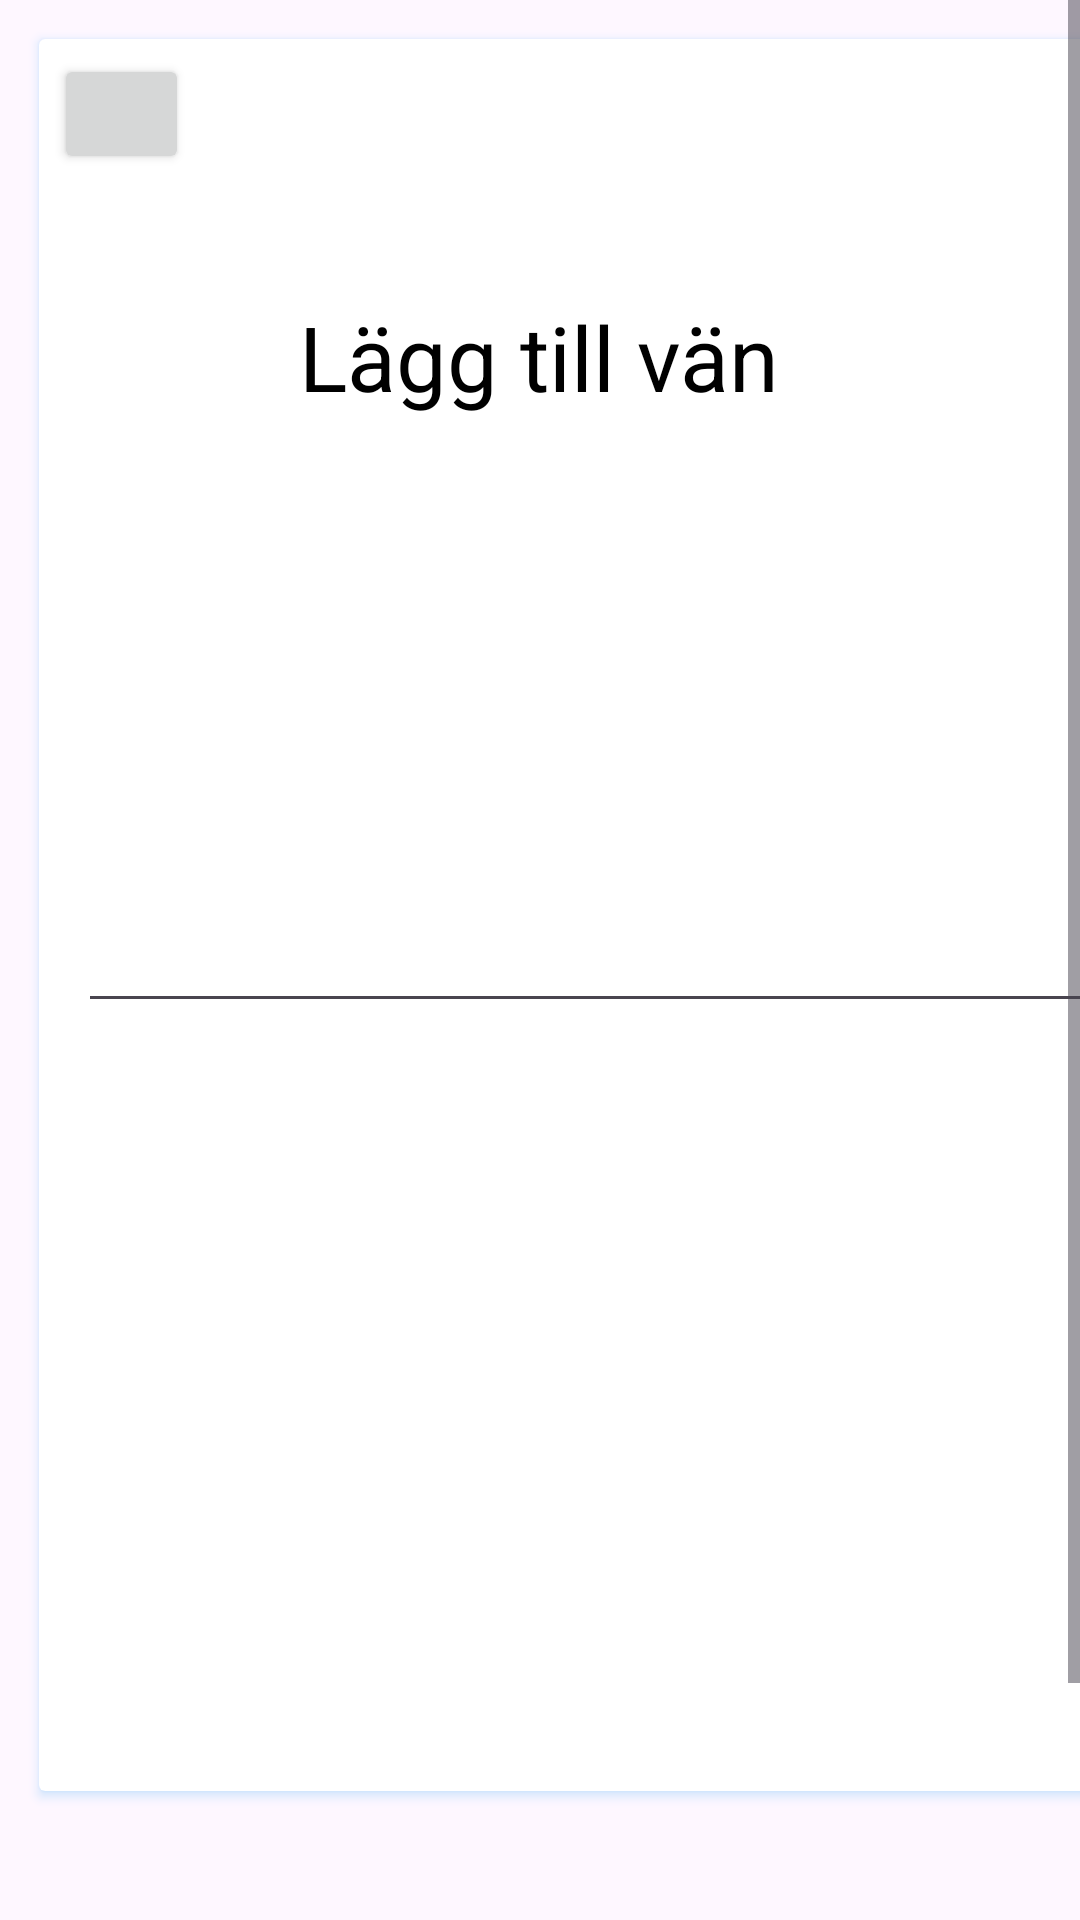

Layout XML and referenced resources for this Android screen:
<!-- AndroidManifest.xml: application theme Theme.MittProjekt -->
<!-- res/layout/activty_add_friend.xml -->
<?xml version="1.0" encoding="utf-8"?>
<androidx.constraintlayout.widget.ConstraintLayout
    xmlns:android="http://schemas.android.com/apk/res/android"
    xmlns:tools="http://schemas.android.com/tools"
    android:layout_width="match_parent"
    android:layout_height="match_parent"
    xmlns:app="http://schemas.android.com/apk/res-auto"
    tools:context=".AddFriend"
    tools:ignore="MissingDefaultResource">





    <ScrollView
        android:layout_width="match_parent"
        android:layout_height="0dp"

        app:layout_constraintEnd_toEndOf="parent"
        app:layout_constraintHorizontal_bias="0.0"
        app:layout_constraintStart_toStartOf="parent"
        app:layout_constraintTop_toTopOf="parent"
        app:layout_constraintVertical_bias="1.0">


        <LinearLayout
            android:layout_width="match_parent"
            android:layout_height="wrap_content"
            android:orientation="vertical">



            
            <androidx.cardview.widget.CardView
                android:layout_width="389dp"
                android:layout_height="584dp"
                android:layout_gravity="center_vertical"
                android:layout_margin="13dp"
                android:background="@color/black"
                android:backgroundTint="@color/white"
                android:isScrollContainer="false"
                android:outlineAmbientShadowColor="@color/blue"
                android:outlineProvider="background"

                android:outlineSpotShadowColor="@color/blue">


                <EditText
                    android:layout_width="376dp"
                    android:layout_height="72dp"
                    android:layout_gravity="center|right"
                    android:layout_marginLeft="40dp"
                    android:focusedSearchResultHighlightColor="@color/white"
                    android:outlineAmbientShadowColor="@color/white"
                    android:shadowColor="@color/white"
                    android:textColor="@color/black" />

                <Button
                    android:id="@+id/goBackToFriends"
                    android:layout_width="45dp"
                    android:layout_height="40dp"
                    android:layout_marginLeft="5dp"
                    android:layout_marginTop="5dp"
                    android:drawableTop="@drawable/baseline_arrow_back_24"
                    tools:ignore="MissingConstraints" />



            </androidx.cardview.widget.CardView>


            <TextView
                android:id="@+id/textViewAddFriendDetails"
                android:layout_width="match_parent"
                android:layout_height="53dp"
                android:text="   "
                android:textSize="18sp" />



            <Button
                android:id="@+id/buttonFriendDetail"
                android:layout_width="407dp"
                android:layout_height="67dp"
                android:text="Skicka vänförfrågan"
                tools:layout_editor_absoluteX="2dp"
                tools:layout_editor_absoluteY="649dp"
                tools:ignore="MissingConstraints" />

        </LinearLayout>



    </ScrollView>


    <TextView
        android:id="@+id/tvActivity"
        android:layout_width="196dp"
        android:layout_height="78dp"
        android:layout_marginTop="80dp"
        android:drawableTop="@drawable/baseline_personprofil_24"
        android:drawablePadding="10dp"
        android:gravity="center"
        android:text="Lägg till vän"
        android:textAlignment="center"
        android:textColor="@android:color/black"
        android:textSize="30sp"
        app:layout_constraintEnd_toEndOf="parent"
        app:layout_constraintHorizontal_bias="0.497"
        app:layout_constraintStart_toStartOf="parent"
        app:layout_constraintTop_toTopOf="parent"
        />




</androidx.constraintlayout.widget.ConstraintLayout>
<!-- resources referenced by this layout -->
<resources>
  <color name="black">#FF000000</color>
  <color name="blue">#1a9df1</color>
  <color name="white">#FFFFFFFF</color>
  <style name="Theme.MittProjekt" parent="Base.Theme.MittProjekt" />
  <style name="Base.Theme.MittProjekt" parent="Theme.Material3.DayNight.NoActionBar">
          
          <item name="colorPrimary">@color/blue</item>
          <item name="colorOnPrimaryFixedVariant">@color/blue</item>
          --&gt;
          <item name="android:statusBarColor">@color/blue</item>
          --&gt;
  
      </style>
</resources>
